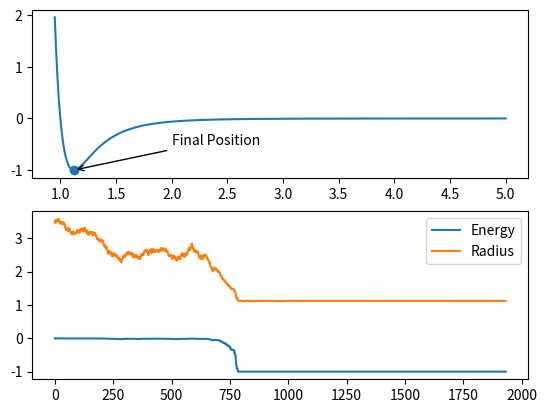

Here is the Python script that generated this plot:
#Simulated Annealing of Argon Atoms.
#Start with 2 atoms, so we only deal with one coordinate.

import numpy as np
import matplotlib.pyplot as plt
import argparse

def get_args():
    parser = argparse.ArgumentParser(description='Simulated Annealing of Argon Atoms.')
    parser.add_argument('-r', '--radius', type=float, metavar='', help='Radius of Argon atom.', default=1)
    parser.add_argument('-e', '--epsilon', type=float, metavar='', help='Lennard-Jones potential parameter.', default=1)
    parser.add_argument('-s', '--sigma', type=float, metavar='', help='Lennard-Jones potential parameter.', default=1)
    parser.add_argument('-t', '--temperature', type=float, metavar='', help='Initial temperature.', default=5)
    parser.add_argument('-n', '--nudge', type=float, metavar='', help='Nudge factor.', default=0.05)
    parser.add_argument('-c', '--cooling_rate', type=float, metavar='', help='Cooling rate.', default=0.99)
    parser.add_argument('-i', '--initial_bounds', help='Initial bounds of r.', nargs='+', type=float, metavar='', default=[1,10]) 
    return parser.parse_args()

#Function to calculate the Lennard-Jones potential:
def LJ(r):
    return 4*eps*((sig/r)**12 - (sig/r)**6)

#Function to choose new r
def newr(r,T):
    pururbation = np.random.uniform(-nudge,nudge)
    return r + pururbation


args = get_args()
#Constants:
#Radius of Argon atom:
rad = args.radius
#Lennard-Jones potential parameters:
eps = args.epsilon
sig = args.sigma
#Initial temperature:
T = args.temperature
nudge = args.nudge
cooling_rate = args.cooling_rate

#Initial r is random:
if len(args.initial_bounds) == 1:
    r = args.initial_bounds[0]
elif len(args.initial_bounds) == 2:
    r = np.random.uniform(args.initial_bounds[0],args.initial_bounds[1])
else:
    raise ValueError('Initial bounds must be a list of length 1 or 2.')

Energies = []
Radii = []
failures = 0
#failure_array = []

while failures < 300:
    #Calculate energy of current r:
    E = LJ(r)
    #Choose new r:
    rnew = newr(r,T)
    #Calculate energy of new r:
    Enew = LJ(rnew)
    #Calculate change in energy:
    dE = Enew - E
    #If dE < 0, accept new r:
    if dE < 0:
        r = rnew
        E = Enew
        failures = 0
    #If dE > 0, accept new r with probability exp(-dE/T):
    elif np.random.uniform(0,1) < np.exp(-dE/T):
        r = rnew
        E = Enew
        failures = 0
    else:
        failures += 1
    #Append energy to list:
    Energies.append(E)
    Radii.append(r)
    #Decrease temperature:
    T *= cooling_rate
#    failure_array.append(failures)

fig, (ax1, ax2) = plt.subplots(2, 1)
x = np.linspace(0.95,max(r+2,5),1000)
ax1.plot(x,LJ(x))
ax1.scatter(r,LJ(r))
ax1.annotate('Final Position', xy=(r,LJ(r)), textcoords='data', xytext=(2,-0.5), arrowprops=dict(arrowstyle="->",connectionstyle="arc3"))
ax2.plot(Energies)
ax2.plot(Radii)
ax2.legend(['Energy','Radius'])
#ax3.plot(failure_array)
#ax3.set_xlabel('Iteration')
#ax3.set_ylabel('Number of Failures')
plt.show()
